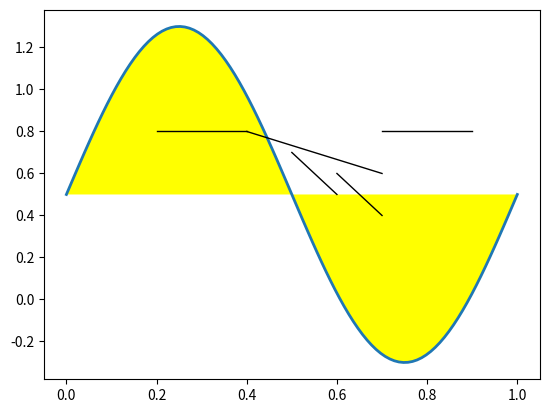

Reproduce this figure in Python.
import matplotlib.pyplot as plt
import numpy as np

def draw_simpson_head(x, y):
    plt.plot(x, y, linewidth=2)
    plt.fill(x, y, 'yellow')

    # Draw the eyes
    plt.plot([0.2, 0.4], [0.8, 0.8], 'black', linewidth=1)
    plt.plot([0.7, 0.9], [0.8, 0.8], 'black', linewidth=1)

    # Draw the mouth
    plt.plot([0.4, 0.7], [0.8, 0.6], 'black', linewidth=1)
    plt.plot([0.5, 0.6], [0.7, 0.5], 'black', linewidth=1)
    plt.plot([0.6, 0.7], [0.6, 0.4], 'black', linewidth=1)

    plt.show()

x = np.linspace(0, 1, 100)
y = np.sin(2 * np.pi * x) * 0.8 + 0.5

draw_simpson_head(x, y)